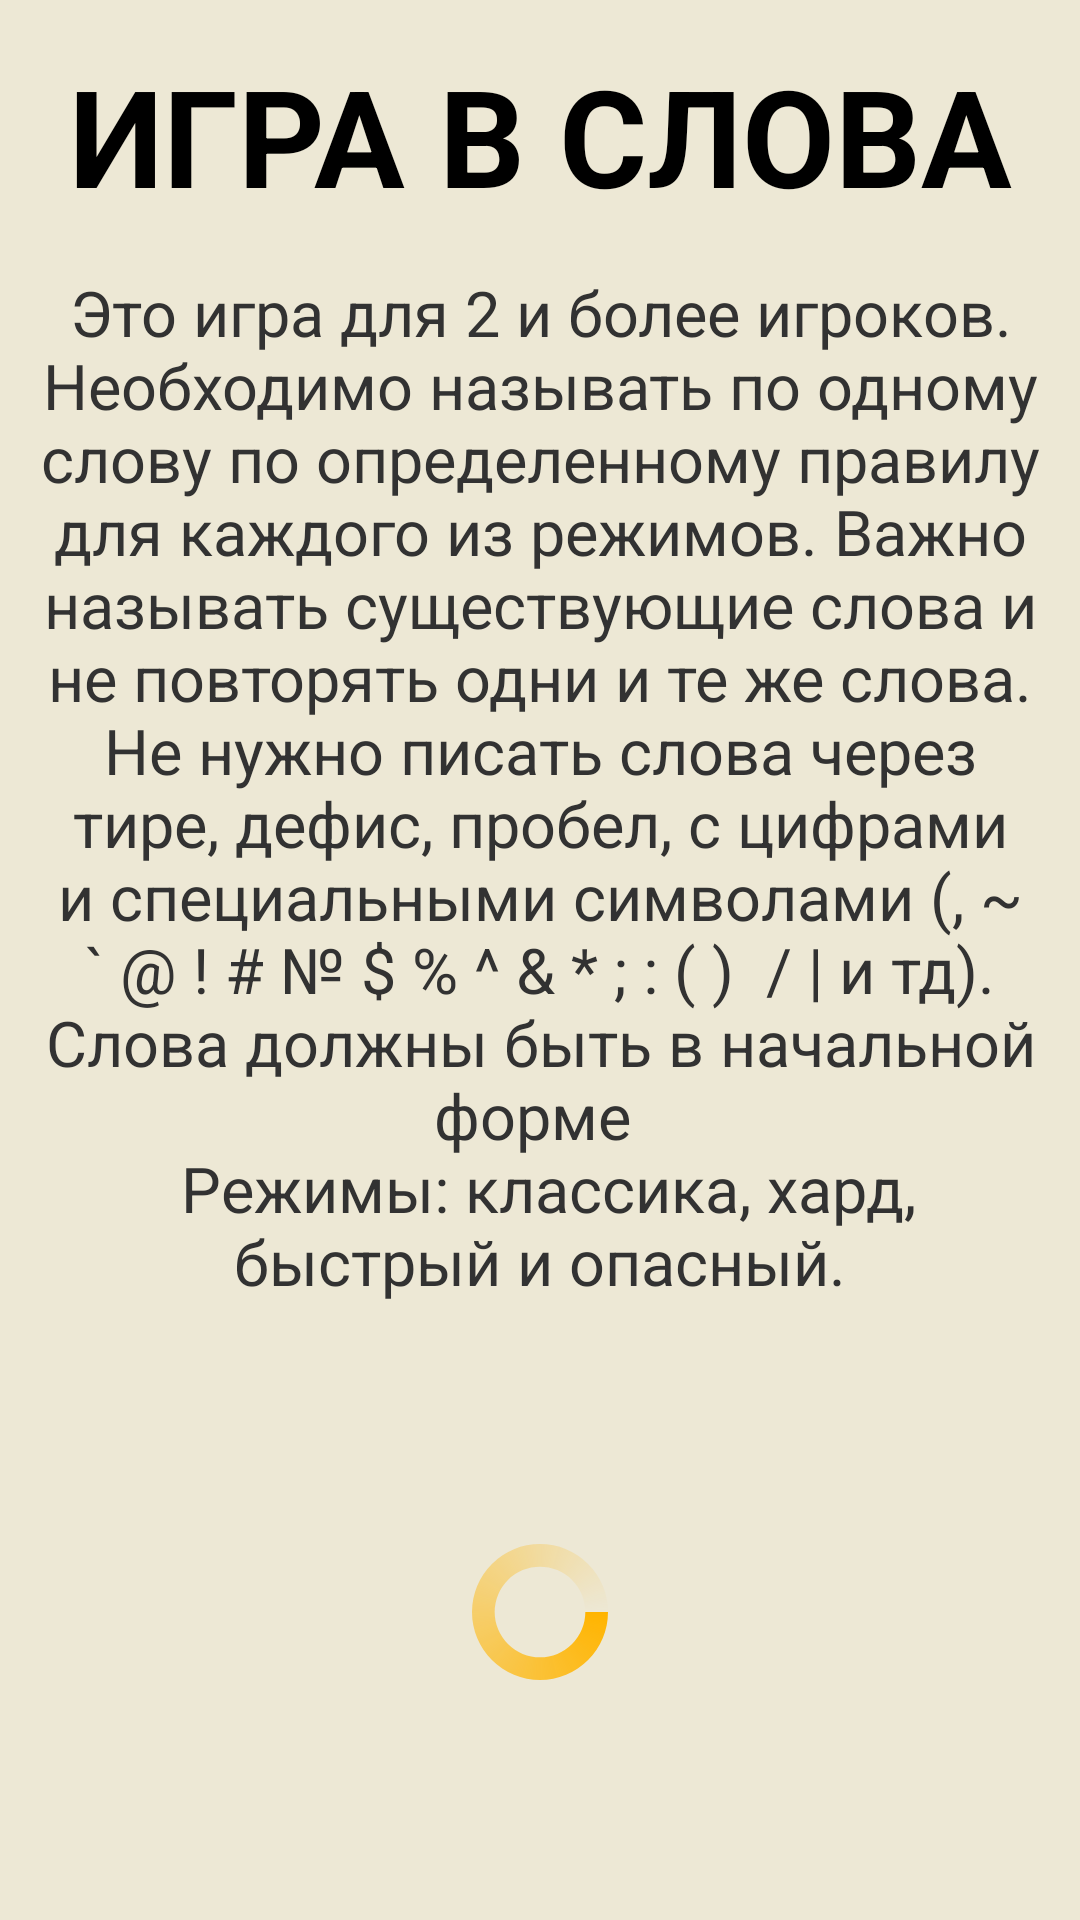

Android layout source for this screen:
<!-- AndroidManifest.xml: application theme Theme.WordsSecond -->
<!-- res/layout/activity_main.xml -->
<?xml version="1.0" encoding="utf-8"?>
<RelativeLayout
    xmlns:android="http://schemas.android.com/apk/res/android"
    xmlns:app="http://schemas.android.com/apk/res-auto"
    xmlns:tools="http://schemas.android.com/tools"
    android:layout_width="match_parent"
    android:layout_height="match_parent"
    android:background="@color/norm_white"
    tools:context=".MainActivity">

    <TextView
        android:textColor="@color/black"
        android:id="@+id/txt_head"
        android:layout_width="match_parent"
        android:layout_height="wrap_content"
        android:layout_marginVertical="15dp"
        android:gravity="center_horizontal"
        android:text="ИГРА В СЛОВА"
        android:textSize="45sp"
        android:textStyle="bold" />

    <TextView
        android:id="@+id/txt_rules"
        android:layout_width="match_parent"
        android:layout_height="wrap_content"
        android:layout_below="@+id/txt_head"
        android:layout_marginHorizontal="10dp"
        android:gravity="center_horizontal"
        android:text="@string/rules_of_game"
        android:textColor="@color/norm_black"
        android:textSize="21sp" />

    <Button
        android:id="@+id/btn_to_start_game"
        android:layout_width="match_parent"
        android:layout_height="wrap_content"
        android:layout_below="@+id/txt_rules"
        android:layout_alignParentBottom="true"
        android:layout_marginHorizontal="14dp"
        android:layout_marginVertical="125dp"
        android:backgroundTint="@color/my_yellow"
        android:text="Начинаем игру!"
        android:textColor="#232323"
        android:textSize="30sp"
        android:textStyle="bold" />

    <ProgressBar
        android:id="@+id/progress_bar"
        android:layout_width="match_parent"
        android:layout_height="match_parent"
        android:layout_below="@+id/txt_rules"
        android:layout_marginVertical="80dp"
        android:indeterminateDrawable="@drawable/progress_bar" />
</RelativeLayout>
<!-- resources referenced by this layout -->
<resources>
  <color name="black">#FF000000</color>
  <color name="my_yellow">#FFB400</color>
  <color name="norm_black">#323232</color>
  <color name="norm_white">#EDE8D5</color>
  <!-- drawable progress_bar (drawable) -->
  <?xml version="1.0" encoding="utf-8"?>
  <rotate
      xmlns:android="http://schemas.android.com/apk/res/android"
      android:fromDegrees="0"
      android:pivotX="50%"
      android:pivotY="50%"
      android:toDegrees="360">
  
      
      <shape
          android:innerRadiusRatio="3"
          android:shape="ring"
          android:thicknessRatio="6"
          android:useLevel="false">
  
          
  
          
          <gradient
              android:angle="0"
              android:endColor="#0000"
              android:startColor="@color/my_yellow"
              android:type="sweep"
              android:useLevel="false" />
      </shape>
  
  </rotate>
  <string name="rules_of_game">Это игра для 2 и более игроков.
  Необходимо называть по одному слову по определенному правилу для каждого из режимов.
  Важно называть существующие слова и не повторять одни и те же слова. Не нужно писать слова через тире,
  дефис, пробел, с цифрами и специальными символами (, ~ ` @ ! # № $ % ^ &amp; * ; : ( ) \ / | и тд). Слова должны быть в начальной форме
  \n Режимы: классика, хард, быстрый и опасный.
      </string>
  <style name="Theme.WordsSecond" parent="Theme.MaterialComponents.DayNight.NoActionBar">
          
          <item name="colorPrimary">@color/black</item>
          <item name="colorPrimaryVariant">@color/norm_white</item>
          <item name="colorOnPrimary">@color/white</item>
          
          <item name="colorSecondary">@color/norm_white</item>
          <item name="colorSecondaryVariant">@color/my_yellow</item>
          <item name="colorOnSecondary">@color/black</item>
          
          <item name="android:statusBarColor" tools:targetApi="l">?attr/colorPrimaryVariant</item>
          
      </style>
  <color name="white">#FFFFFFFF</color>
</resources>
